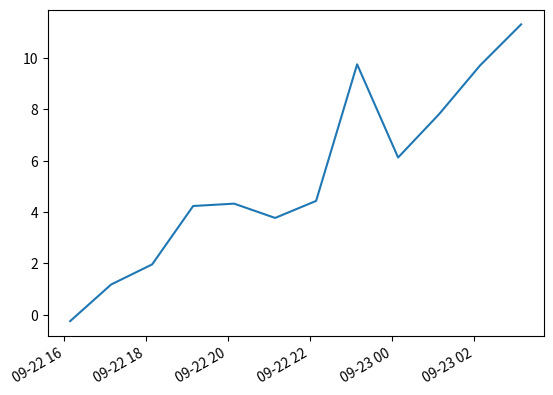

Reproduce this figure in Python.
# This example has the most of what I want. One issue is there might be too much freedom?

import datetime
import random
import matplotlib.pyplot as plt

# make up some data
x = [datetime.datetime.now() + datetime.timedelta(hours=i) for i in range(12)]
y = [i+random.gauss(0, 1) for i, _ in enumerate(x)]

# plot
plt.plot(x, y)
# beautify the x-labels
plt.gcf().autofmt_xdate()

plt.show()
